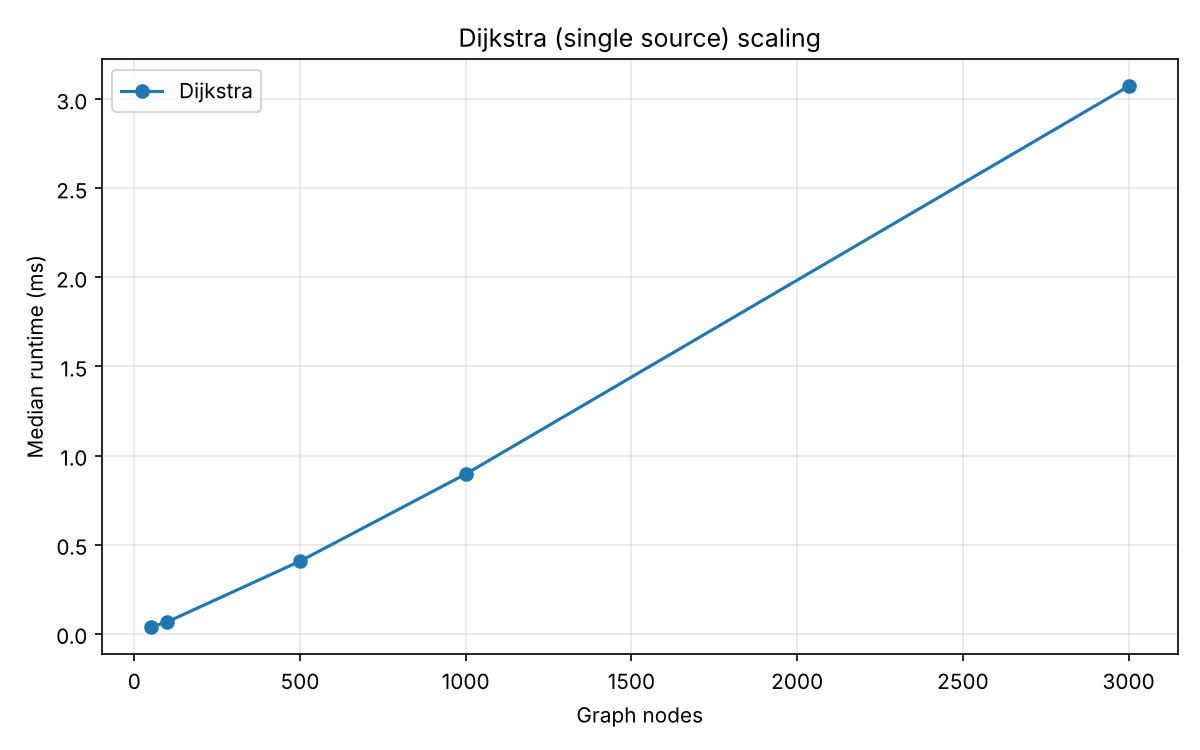

The table this chart was drawn from, first rows:
nodes, ms
50, 0.03678
100, 0.06669
500, 0.4067
1000, 0.8959
3000, 3.072
